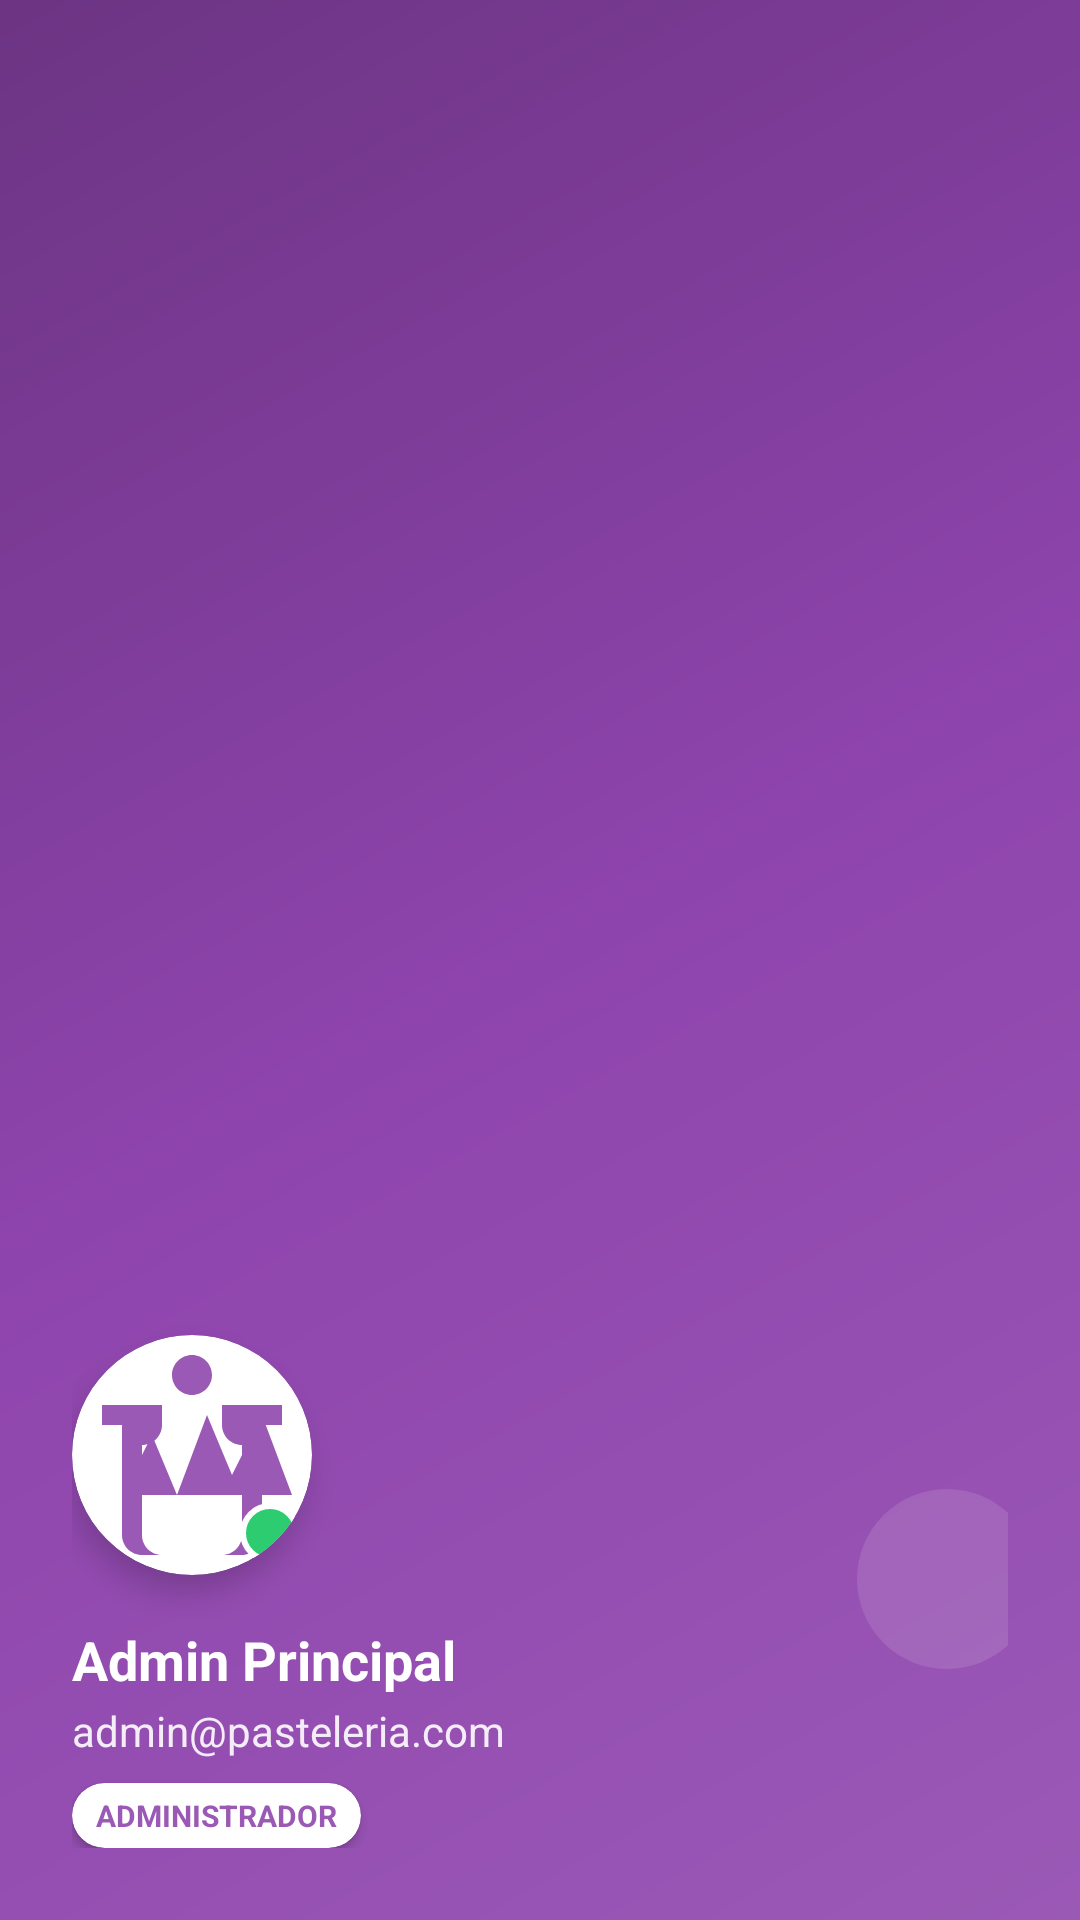

The Android layout XML behind this screen, and the referenced resources:
<!-- AndroidManifest.xml: application theme Theme.RemysCake -->
<!-- res/layout/nav_header_admin.xml -->
<?xml version="1.0" encoding="utf-8"?>
<LinearLayout xmlns:android="http://schemas.android.com/apk/res/android"
    xmlns:app="http://schemas.android.com/apk/res-auto"
    android:layout_width="match_parent"
    android:layout_height="176dp"
    android:background="@drawable/nav_header_admin_background"
    android:gravity="bottom"
    android:orientation="vertical"
    android:padding="24dp"
    android:theme="@style/ThemeOverlay.AppCompat.Dark">

    
    <androidx.cardview.widget.CardView
        android:layout_width="80dp"
        android:layout_height="80dp"
        app:cardCornerRadius="40dp"
        app:cardElevation="6dp"
        app:cardBackgroundColor="@android:color/white"
        android:layout_marginBottom="16dp">

        <ImageView
            android:id="@+id/ivAdminAvatar"
            android:layout_width="match_parent"
            android:layout_height="match_parent"
            android:src="@drawable/ic_admin_avatar"
            android:scaleType="centerCrop"
            android:contentDescription="Avatar del Administrador" />

        
        <View
            android:layout_width="20dp"
            android:layout_height="20dp"
            android:layout_gravity="bottom|end"
            android:layout_marginEnd="4dp"
            android:layout_marginBottom="4dp"
            android:background="@drawable/status_online_indicator" />

    </androidx.cardview.widget.CardView>

    
    <LinearLayout
        android:layout_width="match_parent"
        android:layout_height="wrap_content"
        android:orientation="vertical">

        <LinearLayout
            android:layout_width="match_parent"
            android:layout_height="wrap_content"
            android:orientation="horizontal"
            android:gravity="center_vertical">

            <LinearLayout
                android:layout_width="0dp"
                android:layout_height="wrap_content"
                android:layout_weight="1"
                android:orientation="vertical">

                <TextView
                    android:id="@+id/tvAdminName"
                    android:layout_width="wrap_content"
                    android:layout_height="wrap_content"
                    android:text="Admin Principal"
                    android:textSize="18sp"
                    android:textStyle="bold"
                    android:textColor="@android:color/white"
                    android:maxLines="1"
                    android:ellipsize="end" />

                <TextView
                    android:id="@+id/tvAdminEmail"
                    android:layout_width="wrap_content"
                    android:layout_height="wrap_content"
                    android:text="admin@pasteleria.com"
                    android:textSize="14sp"
                    android:textColor="@android:color/white"
                    android:alpha="0.9"
                    android:layout_marginTop="2dp"
                    android:maxLines="1"
                    android:ellipsize="end" />

                
                <androidx.cardview.widget.CardView
                    android:layout_width="wrap_content"
                    android:layout_height="wrap_content"
                    app:cardCornerRadius="12dp"
                    app:cardElevation="2dp"
                    app:cardBackgroundColor="@android:color/white"
                    android:layout_marginTop="8dp">

                    <TextView
                        android:layout_width="wrap_content"
                        android:layout_height="wrap_content"
                        android:text="ADMINISTRADOR"
                        android:textSize="10sp"
                        android:textStyle="bold"
                        android:textColor="@color/admin_primary"
                        android:paddingStart="8dp"
                        android:paddingEnd="8dp"
                        android:paddingTop="4dp"
                        android:paddingBottom="4dp" />

                </androidx.cardview.widget.CardView>

            </LinearLayout>

            
            <ImageButton
                android:id="@+id/btnAdminQuickSettings"
                android:layout_width="40dp"
                android:layout_height="40dp"
                android:src="@drawable/ic_settings"
                android:background="@drawable/circle_button_transparent"
                android:contentDescription="Configuración rápida"
                app:tint="@android:color/white"
                android:alpha="0.8" />

        </LinearLayout>

    </LinearLayout>

    
    <View
        android:layout_width="60dp"
        android:layout_height="60dp"
        android:background="@drawable/circle_decoration_nav_admin"
        android:layout_gravity="end"
        android:layout_marginTop="-120dp"
        android:layout_marginEnd="-10dp"
        android:alpha="0.2" />

    <View
        android:layout_width="40dp"
        android:layout_height="40dp"
        android:background="@drawable/circle_decoration_nav_admin_2"
        android:layout_gravity="start"
        android:layout_marginTop="-80dp"
        android:layout_marginStart="10dp"
        android:alpha="0.15" />

</LinearLayout>
<!-- resources referenced by this layout -->
<resources>
  <color name="admin_primary">#9B59B6</color>
  <!-- drawable circle_decoration_nav_admin (drawable) -->
  <?xml version="1.0" encoding="utf-8"?>
  <shape xmlns:android="http://schemas.android.com/apk/res/android"
      android:shape="oval">
      <solid android:color="#D2B4DE" />
  </shape>
  <!-- drawable circle_decoration_nav_admin_2 (drawable) -->
  <?xml version="1.0" encoding="utf-8"?>
  <shape xmlns:android="http://schemas.android.com/apk/res/android"
      android:shape="oval">
      <solid android:color="#BB8FCE" />
  </shape>
  <!-- drawable ic_admin_avatar (drawable) -->
  <vector xmlns:android="http://schemas.android.com/apk/res/android"
      android:width="80dp"
      android:height="80dp"
      android:viewportWidth="24"
      android:viewportHeight="24"
      android:tint="@color/admin_primary">
      <path
          android:fillColor="#FF000000"
          android:pathData="M12,2C13.1,2 14,2.9 14,4C14,5.1 13.1,6 12,6C10.9,6 10,5.1 10,4C10,2.9 10.9,2 12,2ZM21,9V7L15,7V9C15,10.1 15.9,11 17,11V20C17,21.1 16.1,22 15,22H9C7.9,22 7,21.1 7,20V11C8.1,11 9,10.1 9,9V7H3V9H5V20C5,21.1 5.9,22 7,22H9H15H17C18.1,22 19,21.1 19,20V9H21Z"/>
      
      <path
          android:fillColor="#FFD700"
          android:pathData="M5,16L8,10L10.5,16L13.5,8L16,14L19,8L22,16H5Z"
          android:alpha="0.8"/>
  </vector>
  <!-- drawable nav_header_admin_background (drawable) -->
  <?xml version="1.0" encoding="utf-8"?>
  <shape xmlns:android="http://schemas.android.com/apk/res/android">
      <gradient
          android:startColor="#9B59B6"
          android:centerColor="#8E44AD"
          android:endColor="#6C3483"
          android:angle="135"
          android:type="linear" />
  </shape>
  <!-- drawable status_online_indicator (drawable) -->
  <?xml version="1.0" encoding="utf-8"?>
  <shape xmlns:android="http://schemas.android.com/apk/res/android"
      android:shape="oval">
      <solid android:color="#2ECC71" />
      <stroke
          android:width="2dp"
          android:color="@android:color/white" />
  </shape>
  <style name="Theme.RemysCake" parent="Base.Theme.RemysCake" />
  <style name="Base.Theme.RemysCake" parent="Theme.Material3.DayNight.NoActionBar">
          
          
      </style>
</resources>
